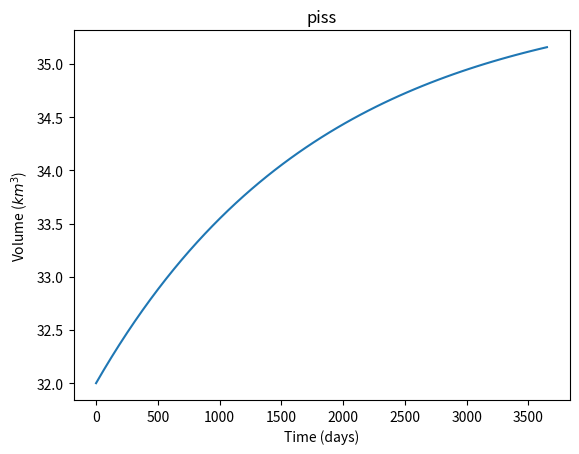
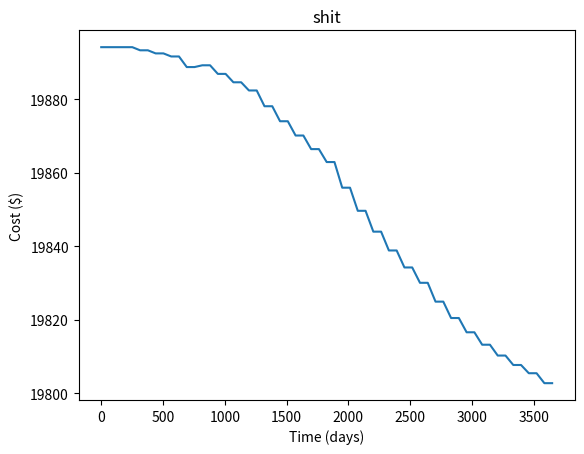

These charts were generated, in order, by the following Python code:
'''
Insert docstrings here
'''

import math
from scipy.integrate import odeint
import matplotlib.pyplot as plt
import numpy as np

result = []
# In descending order for legend order
panel_areas = [600000000, 100000000, 50000000, 25000000, 10000000, 1000000, 100000] # m^2
change_in_costs = []

MAX_AREA = 640 * 1000000  # m^2
MAX_VOLUME = 32 * 1000000000  # m^3
MAX_HEIGHT = 100  # m
# LENGTH = math.sqrt(2*MAX_AREA*MAX_VOLUME/MAX_HEIGHT)  # meters
LENGTH = 10000 # meters
MAX_BASE = 64000 # meters
ANGLE = 89.82 # degrees


PANEL_COST = 75  # dollar cost per square meter
WATER_COST = 4.45  # dollar cost per cubic meter of water
ELECTRICITY_COST = 0.127871428571  # dollar price of electricity per kWh
PANEL_KWATTS_PER_SECOND = 0.000257941667  # kWh/s for one square meter of panel
STARTING_VOLUME = 32 * 1000000000  # starting volume of lake mead. m^3


# model the saved costs over time
def costs(V, t, V_in, V_dam, panel_area):
    '''
    Insert docstrings here
    '''
    DENSITY = 1000  # Density of water (kg/m^3)

    # maximum humidity ratio of saturated air at the same temperature as the water surface (kg/kg)  (kg H2O in kg Dry Air)
    MAX_HUM_RATIO = 0.030
    HUM_RATIO = 0.015  # humidity ratio air (kg/kg) (kg H2O in kg Dry Air)

    area = 2*V / math.sqrt(V/(LENGTH*math.tan(math.radians(ANGLE))))

    v_air = 7  # m/s

    # kg / (m^2 * h)
    Theta = 25+(19*v_air)			# v_air = velocity of air

    # this will be a function of surface area, which we can calculate from V/h
    V_evap = Theta*(area-panel_area)*(MAX_HUM_RATIO - HUM_RATIO) / (DENSITY * 3600)

    dVdt = V_in - V_dam - V_evap

    panel_price = panel_area*PANEL_COST

    panel_electricity_price = PANEL_KWATTS_PER_SECOND*ELECTRICITY_COST*panel_area  # total dollar price of electricity for 1 second

    # revenue = panel_electricity_price - panel_price - water_loss_cost

    dCdt = panel_electricity_price + dVdt*WATER_COST

    change_in_costs.append(dCdt[0])

    # print(dCdt)
    return dVdt
    # print(dVdt)
    # print(dCdt)


def cfsToM3s(cfs):
    '''
    Converts cubic feet per second to meters cubed per hour.
    '''
    return cfs * 0.028316846711688


def m3ToKm3(m3):
    '''
    Convert meters cubed to km cubed.
    '''
    return m3 / (1000000000)



def sweep_costs():
    panel_areas = [100000000, 50000000, 25000000, 10000000, 1000000, 100000, 0] # m^2
    for panel_area in panel_areas:
        costs(panel_area)


V_in = cfsToM3s(11800)  # m^3 / s
V_dam = cfsToM3s(10083.3102)  # m^3 / s

# initial condition; lake mead's volume at t = 0
V_0 = MAX_VOLUME  # m^3

# represent the model time as seconds in 10 years
t = np.linspace(0, 31536000*10, num = 59)


# for i, panel_area in enumerate(panel_areas):
#     result.append(odeint(costs, V_0, t, args=(V_in, V_dam, panel_area)))
#     ax.plot(t/86400, m3ToKm3(result[i]), label=f'Panel Area = {panel_area} '+r'$m^2$')

plt.figure(1)
plt.plot(t/86400, m3ToKm3(odeint(costs, V_0, t, args=(V_in, V_dam, panel_areas[0]))), label=f'Panel Area = {panel_areas[0]} '+r'$m^2$')
plt.title('piss')
plt.xlabel('Time (days)')
plt.ylabel('Volume '+r'($km^3$)')

print(len(t))

plt.figure(2)
plt.plot(t/86400, change_in_costs)
plt.title('shit')
plt.xlabel('Time (days)')
plt.ylabel('Cost ($)')

# odeint(costs, V_0, t, args=(V_in, V_dam, panel_areas[0]))
# plt.plot(t/86400, change_in_costs)

# ax.set_title(f'Volume of Lake Mead With Solar Panels of area {panel_areas[0]} Over 10 Years')
# ax.legend()
# ax.set_xlabel('Time (days)')
# ax.set_ylabel('Volume (km^3)')

plt.show()





# lost water = max volume - current lake volume
# ^ multiply this by the water cost

# For each water volume over 1 second:
# - Panel cost + price of solar panel electricity production - cost of water lost



# Look into conversion factors for how much lost water is worth to us. How much solar generation 

# [3.2e+10]
# [3.20014184e+10]
# [3.20014184e+10]
# [3.20028367e+10]
# [3.20028367e+10]
# [3.21677504e+10]
# [3.21677509e+10]
# [3.2332255e+10]
# [3.2332256e+10]
# [3.24963532e+10]
# [3.24963542e+10]
# [3.30623921e+10]
# [3.30623968e+10]
# [3.36236574e+10]
# [3.36236511e+10]
# [3.35034054e+10]
# [3.3503402e+10]
# [3.39414946e+10]
# [3.39414946e+10]
# [3.4376713e+10]
# [3.43767126e+10]
# [3.48090933e+10]
# [3.48090929e+10]
# [3.56654855e+10]
# [3.56654837e+10]
# [3.65109434e+10]
# [3.65109447e+10]
# [3.73457387e+10]
# [3.73457401e+10]
# [3.81701217e+10]
# [3.8170122e+10]
# [3.89843312e+10]
# [3.89843315e+10]
# [4.05000099e+10]
# [4.05000118e+10]
# [4.19814627e+10]
# [4.19814628e+10]
# [4.34300516e+10]
# [4.34300476e+10]
# [4.48470313e+10]
# [4.48470303e+10]
# [4.6233588e+10]
# [4.62335874e+10]
# [4.7590818e+10]
# [4.75908175e+10]
# [4.95011813e+10]
# [4.950118e+10]
# [5.13553827e+10]
# [5.13553819e+10]
# [5.31560503e+10]
# [5.31560535e+10]
# [5.4905615e+10]
# [5.49056164e+10]
# [5.66063079e+10]
# [5.66063083e+10]
# [5.82602037e+10]
# [5.8260204e+10]
# [5.98692331e+10]
# [5.98692333e+10]
# [6.23312291e+10]
# [6.23312301e+10]
# [6.46916416e+10]
# [6.46916449e+10]
# [6.69564251e+10]
# [6.69564279e+10]
# [6.9130987e+10]
# [6.91309891e+10]
# [7.12202688e+10]
# [7.12202702e+10]
# [7.32288031e+10]
# [7.32288042e+10]
# [7.51607631e+10]
# [7.51607639e+10]
# [7.76936314e+10]
# [7.76936332e+10]
# [8.00986967e+10]
# [8.00987013e+10]
# [8.23842053e+10]
# [8.23842084e+10]
# [8.45576456e+10]
# [8.4557648e+10]
# [8.66258596e+10]
# [8.66258613e+10]
# [8.85951163e+10]
# [8.85951175e+10]
# [9.04711794e+10]
# [9.04711803e+10]
# [9.28980713e+10]
# [9.28980735e+10]
# [9.51726386e+10]
# [9.51726443e+10]
# [9.73061136e+10]
# [9.73061175e+10]
# [9.93086582e+10]
# [9.93086613e+10]
# [1.01189517e+11]
# [1.01189519e+11]
# [1.02957119e+11]
# [1.02957121e+11]
# [1.04619176e+11]
# [1.04619177e+11]
# [1.06701574e+11]
# [1.06701577e+11]
# [1.08621199e+11]
# [1.08621205e+11]
# [1.10392063e+11]
# [1.10392067e+11]
# [1.12026752e+11]
# [1.12026755e+11]
# [1.13536624e+11]
# [1.13536626e+11]
# [1.14931949e+11]
# [1.14931951e+11]
# [1.1622204e+11]
# [1.16222041e+11]
# [1.17782566e+11]
# [1.1778257e+11]
# [1.1919097e+11]
# [1.19190978e+11]
# [1.20462863e+11]
# [1.20462869e+11]
# [1.21612092e+11]
# [1.21612097e+11]
# [1.22650988e+11]
# [1.22650991e+11]
# [1.23590546e+11]
# [1.23590548e+11]
# [1.24440591e+11]
# [1.24440593e+11]
# [1.25427852e+11]
# [1.25427856e+11]
# [1.26295247e+11]
# [1.26295255e+11]
# [1.27057678e+11]
# [1.27057684e+11]
# [1.277281e+11]
# [1.27728105e+11]
# [1.28317819e+11]
# [1.28317822e+11]
# [1.28836701e+11]
# [1.28836704e+11]
# [1.29293375e+11]
# [1.29293378e+11]
# [1.29806324e+11]
# [1.29806329e+11]
# [1.3024108e+11]
# [1.30241085e+11]
# [1.30609677e+11]
# [1.30609668e+11]
# [1.30922232e+11]
# [1.30922225e+11]
# [1.31187327e+11]
# [1.31187324e+11]
# [1.3141221e+11]
# [1.31412208e+11]
# [1.31603005e+11]
# [1.31603005e+11]
# [1.31764902e+11]
# [1.31764901e+11]
# [1.31928299e+11]
# [1.31928298e+11]





# [3.2e+10]
# [3.19997602e+10]
# [3.19997602e+10]
# [3.19995205e+10]
# [3.19995205e+10]
# [3.17454704e+10]
# [3.17454699e+10]
# [3.14928119e+10]
# [3.14928109e+10]
# [3.12415422e+10]
# [3.12415411e+10]
# [3.02915558e+10]
# [3.02915489e+10]
# [3.05207549e+10]
# [3.0520751e+10]
# [2.98115697e+10]
# [2.9811573e+10]
# [2.91139551e+10]
# [2.91139547e+10]
# [2.84278425e+10]
# [2.84278421e+10]
# [2.70899142e+10]
# [2.7089912e+10]
# [2.57973281e+10]
# [2.57973288e+10]
# [2.45496195e+10]
# [2.45496203e+10]
# [2.33462963e+10]
# [2.3346296e+10]
# [2.21868467e+10]
# [2.21868464e+10]
# [1.85799385e+10]
# [1.85799223e+10]
# [1.95580617e+10]
# [1.95580568e+10]
# [1.71752681e+10]
# [1.71752631e+10]
# [1.50296213e+10]
# [1.50296297e+10]
# [1.55180242e+10]
# [1.55180278e+10]
# [1.39944855e+10]
# [1.3994484e+10]
# [1.26000752e+10]
# [1.26000766e+10]
# [1.13299306e+10]
# [1.13299318e+10]
# [1.0178847e+10]
# [1.01788488e+10]
# [9.14129449e+09]
# [9.14129705e+09]
# [8.21141819e+09]
# [8.21142154e+09]
# [8.21141818e+09]
# [8.2114218e+09]
# [8.94690059e+09]
# [8.94690063e+09]
# [8.75676405e+09]
# [8.756764e+09]
# [8.57083817e+09]
# [8.57083819e+09]
# [8.38907386e+09]
# [8.38907386e+09]
# [8.21142122e+09]
# [8.21142122e+09]
# [7.8682494e+09]
# [7.86824944e+09]
# [7.5409152e+09]
# [7.54091533e+09]
# [7.22900436e+09]
# [7.22900452e+09]
# [6.93209611e+09]
# [6.9320963e+09]
# [6.64976386e+09]
# [6.64976407e+09]
# [6.25375052e+09]
# [6.25375128e+09]
# [5.88791428e+09]
# [5.88791465e+09]
# [5.55077365e+09]
# [5.55077318e+09]
# [5.24083403e+09]
# [5.24083422e+09]
# [4.95660014e+09]
# [4.95660034e+09]
# [4.69657652e+09]
# [4.69657668e+09]
# [4.41255431e+09]
# [4.41255451e+09]
# [4.15913343e+09]
# [4.15913361e+09]
# [3.93378918e+09]
# [3.93378904e+09]
# [3.73407399e+09]
# [3.73407358e+09]
# [3.55763617e+09]
# [3.5576355e+09]
# [3.40223522e+09]
# [3.40223432e+09]
# [3.26575488e+09]
# [3.26575381e+09]
# [3.28869625e+09]
# [3.28869568e+09]
# [3.18684326e+09]
# [3.18684304e+09]
# [3.09563133e+09]
# [3.0956309e+09]
# [3.01407983e+09]
# [3.01407948e+09]
# [2.94127559e+09]
# [2.94127525e+09]
# [2.87637105e+09]
# [2.87637073e+09]
# [2.80668772e+09]
# [2.80668722e+09]
# [2.7463241e+09]
# [2.74632401e+09]
# [2.69411577e+09]
# [2.69411659e+09]
# [2.6490259e+09]
# [2.64902624e+09]
# [2.61013111e+09]
# [2.61013128e+09]
# [2.57661718e+09]
# [2.57661734e+09]
# [2.54776781e+09]
# [2.5477679e+09]
# [2.50993221e+09]
# [2.50993275e+09]
# [2.48022116e+09]
# [2.48022354e+09]
# [2.48870165e+09]
# [2.48870236e+09]
# [2.470743e+09]
# [2.47074304e+09]
# [2.45555953e+09]
# [2.45556012e+09]